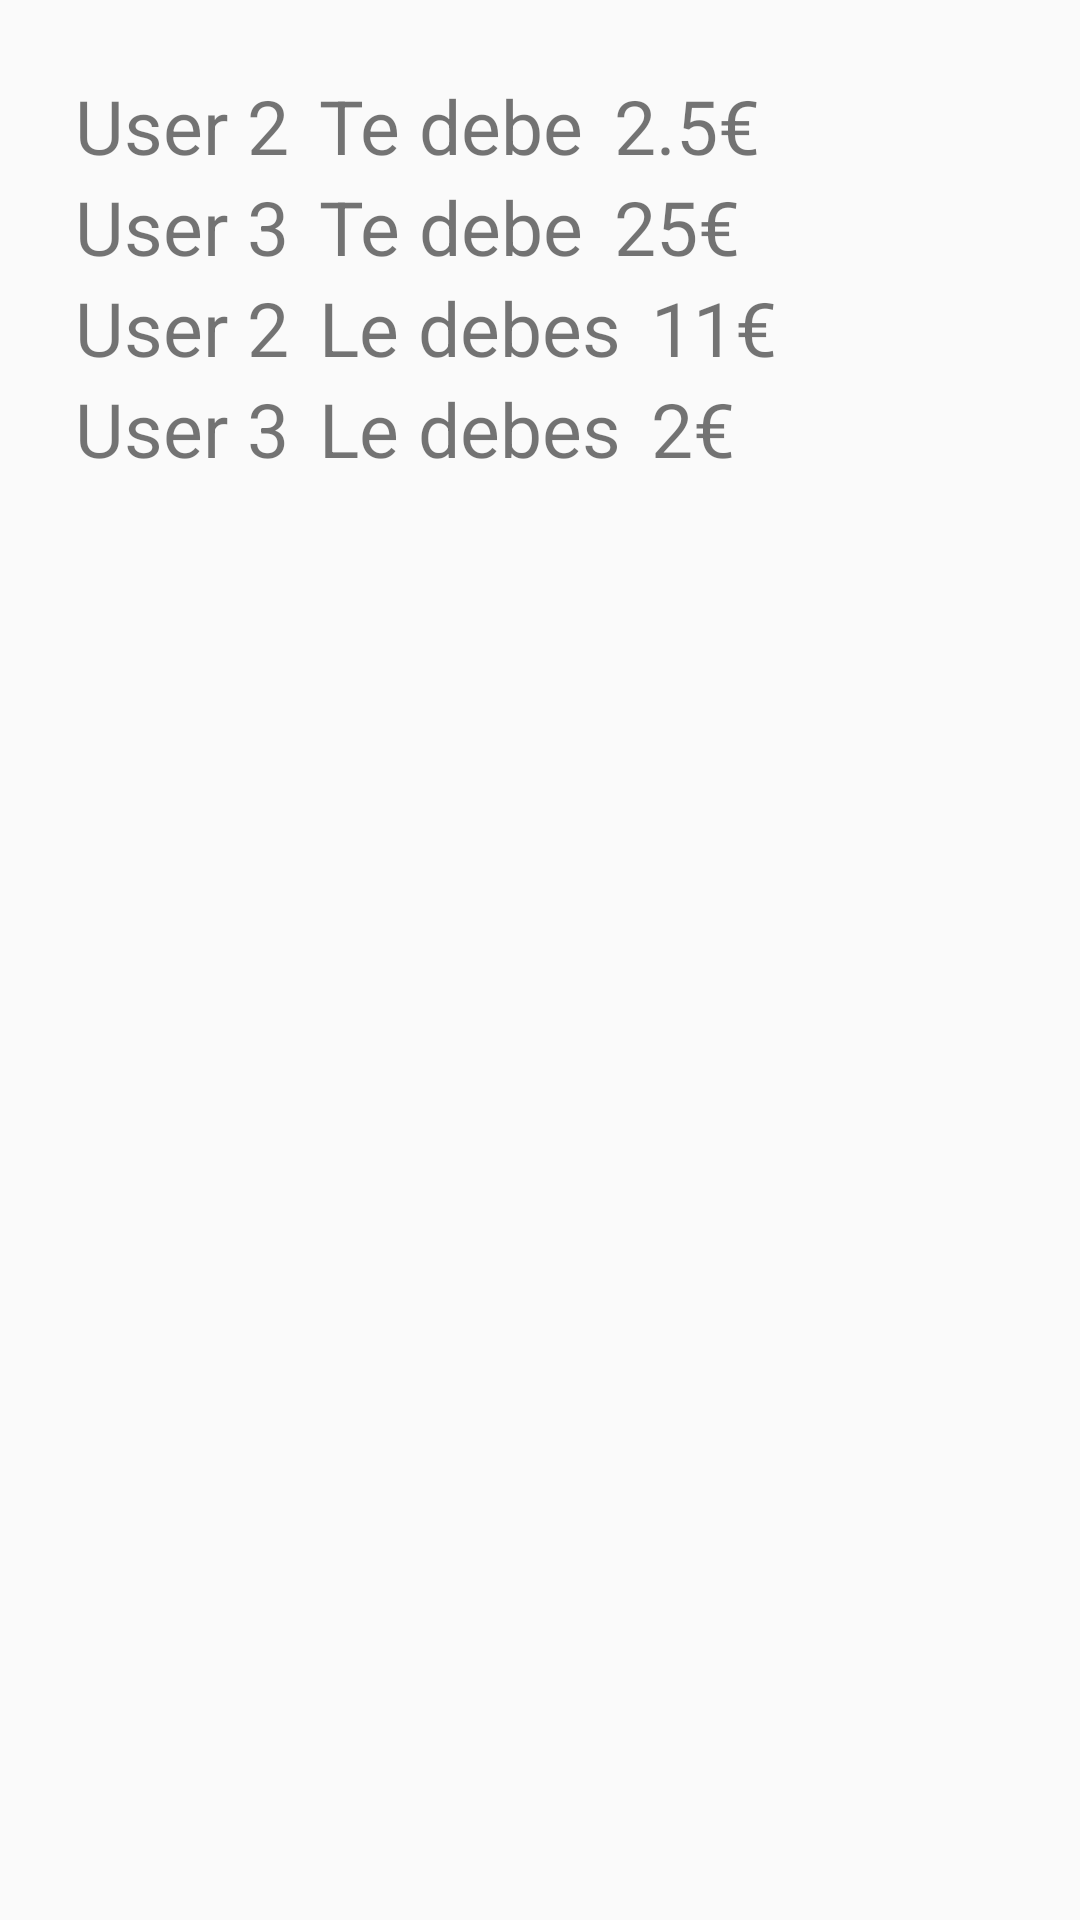

Reconstruct the res/layout file that produces this screen, plus the resources it refers to.
<!-- AndroidManifest.xml: application theme AppTheme -->
<!-- res/layout/fragment_debts_fragment.xml -->
<FrameLayout xmlns:android="http://schemas.android.com/apk/res/android"
    xmlns:tools="http://schemas.android.com/tools"
    android:layout_width="match_parent"
    android:layout_height="match_parent"
    tools:context="com.jtsw.sharedfloor.Debts_fragment">

    <RelativeLayout
        android:layout_width="wrap_content"
        android:layout_height="wrap_content"
        android:layout_margin="25dp"
        android:id="@+id/rTedeben">

        <TextView
            android:text="User 2"
            android:layout_width="wrap_content"
            android:layout_height="wrap_content"
            android:id="@+id/textView6"
            android:layout_marginRight="10dp"
            android:textSize="25dp"/>

        <TextView
            android:text="Te debe"
            android:layout_width="wrap_content"
            android:layout_height="wrap_content"
            android:layout_toRightOf="@id/textView6"
            android:id="@+id/textView7"
            android:textSize="25dp"/>
        <TextView
            android:text="2.5€"
            android:layout_width="wrap_content"
            android:layout_height="wrap_content"
            android:layout_toRightOf="@id/textView7"
            android:id="@+id/textView1"
            android:textSize="25dp"
            android:layout_marginLeft="10dp"/>

        <TextView
            android:text="User 3"
            android:layout_width="wrap_content"
            android:layout_height="wrap_content"
            android:layout_below="@id/textView6"
            android:id="@+id/textView8"
            android:textSize="25dp"/>

        <TextView
            android:text="Te debe"
            android:layout_width="wrap_content"
            android:layout_height="wrap_content"
            android:layout_toRightOf="@id/textView8"
            android:layout_alignStart="@+id/textView7"
            android:layout_below="@+id/textView7"
            android:id="@+id/textView9"
            android:textSize="25dp"
            android:layout_alignLeft="@+id/textView7" />
        <TextView
            android:text="25€"
            android:layout_width="wrap_content"
            android:layout_height="wrap_content"
            android:layout_alignStart="@+id/textView1"
            android:layout_toRightOf="@id/textView9"
            android:layout_below="@+id/textView1"
            android:id="@+id/textView2"
            android:textSize="25dp"
            android:layout_alignLeft="@+id/textView1" />


        <TextView
            android:text="User 2"
            android:layout_width="wrap_content"
            android:layout_height="wrap_content"
            android:id="@+id/textView16"
            android:layout_marginRight="10dp"
            android:textSize="25dp"
            android:layout_below="@+id/textView2"/>

        <TextView
            android:text="User 3"
            android:layout_width="wrap_content"
            android:layout_height="wrap_content"
            android:layout_below="@id/textView16"
            android:id="@+id/textView18"
            android:textSize="25dp"/>

        <TextView
            android:text="Le debes"
            android:layout_width="wrap_content"
            android:layout_height="wrap_content"
            android:layout_toRightOf="@id/textView18"
            android:layout_alignStart="@+id/textView17"
            android:layout_below="@+id/textView17"
            android:id="@+id/textView19"
            android:textSize="25dp"
            android:layout_alignLeft="@+id/textView17" />


        <TextView
            android:text="Le debes"
            android:layout_width="wrap_content"
            android:layout_height="wrap_content"
            android:id="@+id/textView17"
            android:textSize="25dp"
            android:layout_below="@+id/textView9"
            android:layout_toRightOf="@+id/textView16"
            android:layout_toEndOf="@+id/textView16" />

        <TextView
            android:text="11€"
            android:layout_width="wrap_content"
            android:layout_height="wrap_content"
            android:layout_toRightOf="@+id/textView17"
            android:id="@+id/textView11"
            android:textSize="25dp"
            android:layout_alignBaseline="@id/textView16"
            android:layout_below="@id/textView2"
            android:layout_marginLeft="10dp"/>

        <TextView
            android:text="2€"
            android:layout_width="wrap_content"
            android:layout_height="wrap_content"
            android:layout_alignStart="@+id/textView11"
            android:layout_toRightOf="@id/textView19"
            android:layout_below="@+id/textView11"
            android:id="@+id/textView12"
            android:textSize="25dp"
            android:layout_alignLeft="@+id/textView11" />

    </RelativeLayout>
</FrameLayout>
<!-- resources referenced by this layout -->
<resources>
  <style name="AppTheme" parent="Theme.AppCompat.Light.DarkActionBar">
          
          <item name="colorPrimary">@color/colorPrimary</item>
          <item name="colorPrimaryDark">@color/colorPrimaryDark</item>
          <item name="colorAccent">@color/colorAccent</item>
          <item name="android:colorForeground">@color/colorForeground</item>
      </style>
  <color name="colorPrimary">#00897b</color>
  <color name="colorPrimaryDark">#00695c</color>
  <color name="colorAccent">#00bfa5</color>
  <color name="colorForeground">#00796b</color>
</resources>
